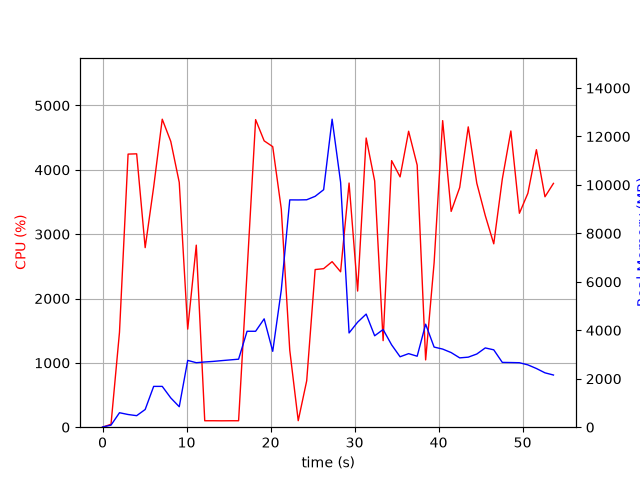

Data behind this chart, as committed beside it:
elapsed_time, nproc, cpu, mem_real, mem_virtual
4.744529724121094e-05, 1, 0.0, 7.902, 27665
1.008, 3, 45.6, 85.46, 1489
2.017, 1, 1476, 597.4, 29073
3.04, 1, 4244, 523.8, 29457
4.061, 1, 4249, 475.9, 29473
5.074, 1, 2791, 730.6, 30057
6.086, 1, 3734, 1685, 31345
7.107, 1, 4787, 1685, 31345
8.122, 1, 4442, 1209, 32881
9.13, 1, 3805, 845.2, 33938
10.14, 1, 1524, 2757, 35268
11.16, 1, 2829, 2662, 35493
12.17, 1, 100.2, 2692, 35493
13.17, 1, 100.4, 2716, 35493
14.18, 1, 99.3, 2748, 35493
15.19, 1, 100.3, 2778, 35493
16.19, 1, 100.2, 2808, 35493
17.2, 1, 2414, 3960, 35493
18.22, 1, 4780, 3960, 35493
19.24, 1, 4450, 4472, 35493
20.26, 1, 4360, 3132, 35493
21.28, 1, 3391, 5662, 38867
22.29, 1, 1196, 9383, 43987
23.29, 1, 101.3, 9381, 43987
24.3, 1, 721.2, 9388, 43987
25.31, 1, 2450, 9530, 44047
26.32, 1, 2464, 9803, 44100
27.33, 1, 2573, 12713, 50387
28.34, 1, 2416, 10112, 50555
29.35, 1, 3795, 3891, 50578
30.36, 1, 2116, 4335, 50578
31.38, 1, 4494, 4669, 50592
32.39, 1, 3827, 3774, 50592
33.4, 1, 1345, 4032, 50592
34.41, 1, 4143, 3400, 50592
35.42, 1, 3890, 2908, 50674
36.43, 1, 4600, 3037, 50674
37.45, 1, 4073, 2930, 50674
38.46, 1, 1046, 4252, 50674
39.47, 1, 2555, 3307, 50674
40.49, 1, 4765, 3225, 50674
41.5, 1, 3354, 3080, 50707
42.52, 1, 3726, 2862, 50707
43.53, 1, 4668, 2891, 50707
44.55, 1, 3791, 3021, 50707
45.56, 1, 3289, 3272, 50714
46.57, 1, 2850, 3194, 50714
47.59, 1, 3856, 2675, 50722
48.61, 1, 4604, 2669, 50722
49.62, 1, 3325, 2661, 50748
50.63, 1, 3636, 2573, 50748
51.65, 1, 4313, 2423, 50748
52.67, 1, 3581, 2244, 50755
53.68, 1, 3789, 2154, 50755
